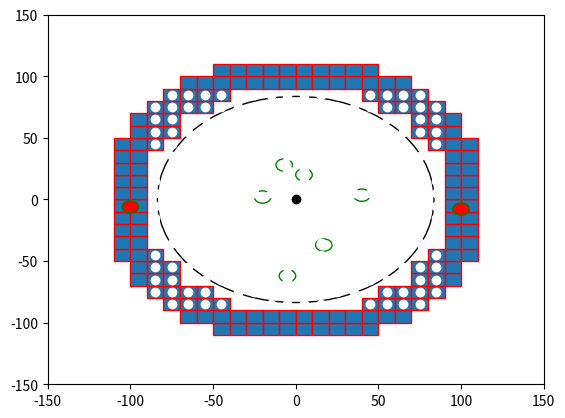

This chart was generated by the following Python code:

import numpy as np
import matplotlib.pyplot as plt
import matplotlib.patches as mpatches


bounding_box_2=np.array([[ -85, -75, -65, -55, -45, -35, -25, -15, -5, 5, 15, 25, 35, 45, 55, 65, 75, 85, -85, -75, -65, -55, -45, -35, -25, -15, -5, 5, 15, 25, 35, 45, 55, 65, 75, 85, -85, -75, -65, -55, -45, -35, -25, -15, -5, 5, 15, 25, 35, 45, 55, 65, 75, 85, -85, -75, -65, -55, -45, -35, -25, -15, -5, 5, 15, 25, 35, 45, 55, 65, 75, 85, -85, -75, -65, -55, -45, -35, -25, -15, -5, 5, 15, 25, 35, 45, 55, 65, 75, 85, -85, -75, -65, -55, -45, -35, -25, -15, -5, 5, 15, 25, 35, 45, 55, 65, 75, 85, -85, -75, -65, -55, -45, -35, -25, -15, -5, 5, 15, 25, 35, 45, 55, 65, 75, 85, -85, -75, -65, -55, -45, -35, -25, -15, -5, 5, 15, 25, 35, 45, 55, 65, 75, 85, -85, -75, -65, -55, -45, -35, -25, -15, -5, 5, 15, 25, 35, 45, 55, 65, 75, 85, -85, -75, -65, -55, -45, -35, -25, -15, -5, 5, 15, 25, 35, 45, 55, 65, 75, 85, -85, -75, -65, -55, -45, -35, -25, -15, -5, 5, 15, 25, 35, 45, 55, 65, 75, 85, -85, -75, -65, -55, -45, -35, -25, -15, -5, 5, 15, 25, 35, 45, 55, 65, 75, 85, -85, -75, -65, -55, -45, -35, -25, -15, -5, 5, 15, 25, 35, 45, 55, 65, 75, 85, -85, -75, -65, -55, -45, -35, -25, -15, -5, 5, 15, 25, 35, 45, 55, 65, 75, 85, -85, -75, -65, -55, -45, -35, -25, -15, -5, 5, 15, 25, 35, 45, 55, 65, 75, 85, -85, -75, -65, -55, -45, -35, -25, -15, -5, 5, 15, 25, 35, 45, 55, 65, 75, 85, -85, -75, -65, -55, -45, -35, -25, -15, -5, 5, 15, 25, 35, 45, 55, 65, 75, 85, -85, -75, -65, -55, -45, -35, -25, -15, -5, 5, 15, 25, 35, 45, 55, 65, 75, 85 ],[ -85, -85, -85, -85, -85, -85, -85, -85, -85, -85, -85, -85, -85, -85, -85, -85, -85, -85, -75, -75, -75, -75, -75, -75, -75, -75, -75, -75, -75, -75, -75, -75, -75, -75, -75, -75, -65, -65, -65, -65, -65, -65, -65, -65, -65, -65, -65, -65, -65, -65, -65, -65, -65, -65, -55, -55, -55, -55, -55, -55, -55, -55, -55, -55, -55, -55, -55, -55, -55, -55, -55, -55, -45, -45, -45, -45, -45, -45, -45, -45, -45, -45, -45, -45, -45, -45, -45, -45, -45, -45, -35, -35, -35, -35, -35, -35, -35, -35, -35, -35, -35, -35, -35, -35, -35, -35, -35, -35, -25, -25, -25, -25, -25, -25, -25, -25, -25, -25, -25, -25, -25, -25, -25, -25, -25, -25, -15, -15, -15, -15, -15, -15, -15, -15, -15, -15, -15, -15, -15, -15, -15, -15, -15, -15, -5, -5, -5, -5, -5, -5, -5, -5, -5, -5, -5, -5, -5, -5, -5, -5, -5, -5, 5, 5, 5, 5, 5, 5, 5, 5, 5, 5, 5, 5, 5, 5, 5, 5, 5, 5, 15, 15, 15, 15, 15, 15, 15, 15, 15, 15, 15, 15, 15, 15, 15, 15, 15, 15, 25, 25, 25, 25, 25, 25, 25, 25, 25, 25, 25, 25, 25, 25, 25, 25, 25, 25, 35, 35, 35, 35, 35, 35, 35, 35, 35, 35, 35, 35, 35, 35, 35, 35, 35, 35, 45, 45, 45, 45, 45, 45, 45, 45, 45, 45, 45, 45, 45, 45, 45, 45, 45, 45, 55, 55, 55, 55, 55, 55, 55, 55, 55, 55, 55, 55, 55, 55, 55, 55, 55, 55, 65, 65, 65, 65, 65, 65, 65, 65, 65, 65, 65, 65, 65, 65, 65, 65, 65, 65, 75, 75, 75, 75, 75, 75, 75, 75, 75, 75, 75, 75, 75, 75, 75, 75, 75, 75, 85, 85, 85, 85, 85, 85, 85, 85, 85, 85, 85, 85, 85, 85, 85, 85, 85, 85 ]])

bounding_box_3=np.array([[ -45, -35, -25, -15, -5, 5, 15, 25, 35, 45, -65, -55, -45, -35, -25, -15, -5, 5, 15, 25, 35, 45, 55, 65, -75, -65, -55, -45, 45, 55, 65, 75, -85, -75, -65, -55, 55, 65, 75, 85, -95, -85, -75, 75, 85, 95, -95, -85, -75, 75, 85, 95, -105, -95, -85, 85, 95, 105, -105, -95, 95, 105, -105, -95, 95, 105, -105, -95, 95, 105, -105, -95, 95, 105, -105, -95, 95, 105, -105, -95, 95, 105, -105, -95, 95, 105, -105, -95, 95, 105, -105, -95, -85, 85, 95, 105, -95, -85, -75, 75, 85, 95, -95, -85, -75, 75, 85, 95, -85, -75, -65, -55, 55, 65, 75, 85, -75, -65, -55, -45, 45, 55, 65, 75, -65, -55, -45, -35, -25, -15, -5, 5, 15, 25, 35, 45, 55, 65, -45, -35, -25, -15, -5, 5, 15, 25, 35, 45],[ -105, -105, -105, -105, -105, -105, -105, -105, -105, -105, -95, -95, -95, -95, -95, -95, -95, -95, -95, -95, -95, -95, -95, -95, -85, -85, -85, -85, -85, -85, -85, -85, -75, -75, -75, -75, -75, -75, -75, -75, -65, -65, -65, -65, -65, -65, -55, -55, -55, -55, -55, -55, -45, -45, -45, -45, -45, -45, -35, -35, -35, -35, -25, -25, -25, -25, -15, -15, -15, -15, -5, -5, -5, -5, 5, 5, 5, 5, 15, 15, 15, 15, 25, 25, 25, 25, 35, 35, 35, 35, 45, 45, 45, 45, 45, 45, 55, 55, 55, 55, 55, 55, 65, 65, 65, 65, 65, 65, 75, 75, 75, 75, 75, 75, 75, 75, 85, 85, 85, 85, 85, 85, 85, 85, 95, 95, 95, 95, 95, 95, 95, 95, 95, 95, 95, 95, 95, 95, 105, 105, 105, 105, 105, 105, 105, 105, 105, 105] ])# BM

cell_rep=np.array([[ -35, -25, -15, -5, 5, 15, 25, 35, -45, -35, -25, -15, -5, 5, 15, 25, 35, 45, -55, -45, -35, -25, -15, -5, 5, 15, 25, 35, 45, 55, -65, -55, -45, -35, -25, -15, -5, 5, 15, 25, 35, 45, 55, 65, -75, -65, -55, -45, -35, -25, -15, -5, 5, 15, 25, 35, 45, 55, 65, 75, -75, -65, -55, -45, -35, -25, -15, -5, 5, 15, 25, 35, 45, 55, 65, 75, -75, -65, -55, -45, -35, -25, -15, -5, 5, 15, 25, 35, 45, 55, 65, 75, -75, -65, -55, -45, -35, -25, -15, -5, 5, 15, 25, 35, 45, 55, 65, 75, -75, -65, -55, -45, -35, -25, -15, -5, 5, 15, 25, 35, 45, 55, 65, 75, -75, -65, -55, -45, -35, -25, -15, -5, 5, 15, 25, 35, 45, 55, 65, 75, -75, -65, -55, -45, -35, -25, -15, -5, 5, 15, 25, 35, 45, 55, 65, 75, -75, -65, -55, -45, -35, -25, -15, -5, 5, 15, 25, 35, 45, 55, 65, 75, -65, -55, -45, -35, -25, -15, -5, 5, 15, 25, 35, 45, 55, 65, -55, -45, -35, -25, -15, -5, 5, 15, 25, 35, 45, 55, -45, -35, -25, -15, -5, 5, 15, 25, 35, 45, -35, -25, -15, -5, 5, 15, 25, 35 ],[ -75, -75, -75, -75, -75, -75, -75, -75, -65, -65, -65, -65, -65, -65, -65, -65, -65, -65, -55, -55, -55, -55, -55, -55, -55, -55, -55, -55, -55, -55, -45, -45, -45, -45, -45, -45, -45, -45, -45, -45, -45, -45, -45, -45, -35, -35, -35, -35, -35, -35, -35, -35, -35, -35, -35, -35, -35, -35, -35, -35, -25, -25, -25, -25, -25, -25, -25, -25, -25, -25, -25, -25, -25, -25, -25, -25, -15, -15, -15, -15, -15, -15, -15, -15, -15, -15, -15, -15, -15, -15, -15, -15, -5, -5, -5, -5, -5, -5, -5, -5, -5, -5, -5, -5, -5, -5, -5, -5, 5, 5, 5, 5, 5, 5, 5, 5, 5, 5, 5, 5, 5, 5, 5, 5, 15, 15, 15, 15, 15, 15, 15, 15, 15, 15, 15, 15, 15, 15, 15, 15, 25, 25, 25, 25, 25, 25, 25, 25, 25, 25, 25, 25, 25, 25, 25, 25, 35, 35, 35, 35, 35, 35, 35, 35, 35, 35, 35, 35, 35, 35, 35, 35, 45, 45, 45, 45, 45, 45, 45, 45, 45, 45, 45, 45, 45, 45, 55, 55, 55, 55, 55, 55, 55, 55, 55, 55, 55, 55, 65, 65, 65, 65, 65, 65, 65, 65, 65, 65, 75, 75, 75, 75, 75, 75, 75, 75  ]])
a=np.diag(range(15))
#print(a)
#print(len(bounding_box))
#print(bounding_box.size)
#print(bounding_box.shape)
#print(bounding_box.reshape(2,289))
#plt.matshow(bounding_box.reshape(2,289))
#(nrows, ncols) = bounding_box.shape
#pixel_plot=plt.figure() #make plot
#plt.title("bounding box")
fig,ax=plt.subplots()
plt.plot([ -85, -75, -65, -55, -45, -35, -25, -15, -5, 5, 15, 25, 35, 45, 55, 65, 75, 85, -85, -75, -65, -55, -45, -35, -25, -15, -5, 5, 15, 25, 35, 45, 55, 65, 75, 85, -85, -75, -65, -55, -45, -35, -25, -15, -5, 5, 15, 25, 35, 45, 55, 65, 75, 85, -85, -75, -65, -55, -45, -35, -25, -15, -5, 5, 15, 25, 35, 45, 55, 65, 75, 85, -85, -75, -65, -55, -45, -35, -25, -15, -5, 5, 15, 25, 35, 45, 55, 65, 75, 85, -85, -75, -65, -55, -45, -35, -25, -15, -5, 5, 15, 25, 35, 45, 55, 65, 75, 85, -85, -75, -65, -55, -45, -35, -25, -15, -5, 5, 15, 25, 35, 45, 55, 65, 75, 85, -85, -75, -65, -55, -45, -35, -25, -15, -5, 5, 15, 25, 35, 45, 55, 65, 75, 85, -85, -75, -65, -55, -45, -35, -25, -15, -5, 5, 15, 25, 35, 45, 55, 65, 75, 85, -85, -75, -65, -55, -45, -35, -25, -15, -5, 5, 15, 25, 35, 45, 55, 65, 75, 85, -85, -75, -65, -55, -45, -35, -25, -15, -5, 5, 15, 25, 35, 45, 55, 65, 75, 85, -85, -75, -65, -55, -45, -35, -25, -15, -5, 5, 15, 25, 35, 45, 55, 65, 75, 85, -85, -75, -65, -55, -45, -35, -25, -15, -5, 5, 15, 25, 35, 45, 55, 65, 75, 85, -85, -75, -65, -55, -45, -35, -25, -15, -5, 5, 15, 25, 35, 45, 55, 65, 75, 85, -85, -75, -65, -55, -45, -35, -25, -15, -5, 5, 15, 25, 35, 45, 55, 65, 75, 85, -85, -75, -65, -55, -45, -35, -25, -15, -5, 5, 15, 25, 35, 45, 55, 65, 75, 85, -85, -75, -65, -55, -45, -35, -25, -15, -5, 5, 15, 25, 35, 45, 55, 65, 75, 85, -85, -75, -65, -55, -45, -35, -25, -15, -5, 5, 15, 25, 35, 45, 55, 65, 75, 85 ],[ -85, -85, -85, -85, -85, -85, -85, -85, -85, -85, -85, -85, -85, -85, -85, -85, -85, -85, -75, -75, -75, -75, -75, -75, -75, -75, -75, -75, -75, -75, -75, -75, -75, -75, -75, -75, -65, -65, -65, -65, -65, -65, -65, -65, -65, -65, -65, -65, -65, -65, -65, -65, -65, -65, -55, -55, -55, -55, -55, -55, -55, -55, -55, -55, -55, -55, -55, -55, -55, -55, -55, -55, -45, -45, -45, -45, -45, -45, -45, -45, -45, -45, -45, -45, -45, -45, -45, -45, -45, -45, -35, -35, -35, -35, -35, -35, -35, -35, -35, -35, -35, -35, -35, -35, -35, -35, -35, -35, -25, -25, -25, -25, -25, -25, -25, -25, -25, -25, -25, -25, -25, -25, -25, -25, -25, -25, -15, -15, -15, -15, -15, -15, -15, -15, -15, -15, -15, -15, -15, -15, -15, -15, -15, -15, -5, -5, -5, -5, -5, -5, -5, -5, -5, -5, -5, -5, -5, -5, -5, -5, -5, -5, 5, 5, 5, 5, 5, 5, 5, 5, 5, 5, 5, 5, 5, 5, 5, 5, 5, 5, 15, 15, 15, 15, 15, 15, 15, 15, 15, 15, 15, 15, 15, 15, 15, 15, 15, 15, 25, 25, 25, 25, 25, 25, 25, 25, 25, 25, 25, 25, 25, 25, 25, 25, 25, 25, 35, 35, 35, 35, 35, 35, 35, 35, 35, 35, 35, 35, 35, 35, 35, 35, 35, 35, 45, 45, 45, 45, 45, 45, 45, 45, 45, 45, 45, 45, 45, 45, 45, 45, 45, 45, 55, 55, 55, 55, 55, 55, 55, 55, 55, 55, 55, 55, 55, 55, 55, 55, 55, 55, 65, 65, 65, 65, 65, 65, 65, 65, 65, 65, 65, 65, 65, 65, 65, 65, 65, 65, 75, 75, 75, 75, 75, 75, 75, 75, 75, 75, 75, 75, 75, 75, 75, 75, 75, 75, 85, 85, 85, 85, 85, 85, 85, 85, 85, 85, 85, 85, 85, 85, 85, 85, 85, 85 ], 'wo')
for item in range(bounding_box_3.shape[1]):
    recy=mpatches.Rectangle((bounding_box_3[0][item]-5,bounding_box_3[1][item]-5), 10, 10, ec="red")  
    ax.add_patch(recy) 
    #recy=mpatches.Rectangle((bounding_box_1[item][0]-5,bounding_box_1[item][1]-5), 10, 10, ec="none")
    #ax.add_patch(recy)

circ0=mpatches.Circle((0, 0), 83.6505, ec="black", fc="none")
ax.plot([0],[0],'ko')
ax.add_patch(circ0)
circ1=mpatches.Circle((5, 20), 5, ec="green", fc="none")
circ2=mpatches.Circle((-7, 28), 5, ec="green", fc="none")
circ3=mpatches.Circle((40, 3.5), 5, ec="green", fc="none")
circ4=mpatches.Circle((100, -7.8), 5, ec="green", fc="red")
circ5=mpatches.Circle((17, -37), 5, ec="green", fc="none")
circ6=mpatches.Circle((-5, -62), 5, ec="green", fc="none")
circ7=mpatches.Circle((-20, 2), 5, ec="green", fc="none")
circ8=mpatches.Circle((-100, -6,0), 5, ec="green", fc="red")
ax.add_patch(circ1)
ax.add_patch(circ2)
ax.add_patch(circ3)
ax.add_patch(circ4)
ax.add_patch(circ5)
ax.add_patch(circ6)
ax.add_patch(circ7)
ax.add_patch(circ8)

#ax.plot([ -25, -15, -5, 5, 15, 25, -45, -35, -25, 25, 35, 45, -55, -45, 45, 55, -65, -55, 55, 65, -75, -65, 65, 75, -75, 75, -85, -75, 75, 85, -85, 85, -85, 85, -85, 85, -85, 85, -85, -75, 75, 85, -75, 75, -75, -65, 65, 75, -65, -55, 55, 65, -55, -45, 45, 55, -45, -35, -25, 25, 35, 45, -25, -15, -5, 5, 15, 25 ],[ -85, -85, -85, -85, -85, -85, -75, -75, -75, -75, -75, -75, -65, -65, -65, -65, -55, -55, -55, -55, -45, -45, -45, -45, -35, -35, -25, -25, -25, -25, -15, -15, -5, -5, 5, 5, 15, 15, 25, 25, 25, 25, 35, 35, 45, 45, 45, 45, 55, 55, 55, 55, 65, 65, 65, 65, 75, 75, 75, 75, 75, 75, 85, 85, 85, 85, 85, 85 ],'bo')
#ax.plot([ -25, -15, -5, 5, 15, 25, -45, 45, -55, 55, -65, 65, -75, 75, -85, 85, -85, 85, -85, 85, -85, 85, -85, 85, -85, 85, -75, 75, -65, 65, -55, 55, -45, 45, -25, -15, -5, 5, 15, 25, ],[ -85, -85, -85, -85, -85, -85, -75, -75, -65, -65, -55, -55, -45, -45, -25, -25, -15, -15, -5, -5, 5, 5, 15, 15, 25, 25, 45, 45, 55, 55, 65, 65, 75, 75, 85, 85, 85, 85, 85, 85,  ], 'go' )
#ax.plot([ -35, -25, -15, -5, 5, 15, 25, 35, -45, -35, -25, -15, -5, 5, 15, 25, 35, 45, -55, -45, -35, -25, -15, -5, 5, 15, 25, 35, 45, 55, -65, -55, -45, -35, -25, -15, -5, 5, 15, 25, 35, 45, 55, 65, -75, -65, -55, -45, -35, -25, -15, -5, 5, 15, 25, 35, 45, 55, 65, 75, -75, -65, -55, -45, -35, -25, -15, -5, 5, 15, 25, 35, 45, 55, 65, 75, -75, -65, -55, -45, -35, -25, -15, -5, 5, 15, 25, 35, 45, 55, 65, 75, -75, -65, -55, -45, -35, -25, -15, -5, 5, 15, 25, 35, 45, 55, 65, 75, -75, -65, -55, -45, -35, -25, -15, -5, 5, 15, 25, 35, 45, 55, 65, 75, -75, -65, -55, -45, -35, -25, -15, -5, 5, 15, 25, 35, 45, 55, 65, 75, -75, -65, -55, -45, -35, -25, -15, -5, 5, 15, 25, 35, 45, 55, 65, 75, -75, -65, -55, -45, -35, -25, -15, -5, 5, 15, 25, 35, 45, 55, 65, 75, -65, -55, -45, -35, -25, -15, -5, 5, 15, 25, 35, 45, 55, 65, -55, -45, -35, -25, -15, -5, 5, 15, 25, 35, 45, 55, -45, -35, -25, -15, -5, 5, 15, 25, 35, 45, -35, -25, -15, -5, 5, 15, 25, 35 ],[ -75, -75, -75, -75, -75, -75, -75, -75, -65, -65, -65, -65, -65, -65, -65, -65, -65, -65, -55, -55, -55, -55, -55, -55, -55, -55, -55, -55, -55, -55, -45, -45, -45, -45, -45, -45, -45, -45, -45, -45, -45, -45, -45, -45, -35, -35, -35, -35, -35, -35, -35, -35, -35, -35, -35, -35, -35, -35, -35, -35, -25, -25, -25, -25, -25, -25, -25, -25, -25, -25, -25, -25, -25, -25, -25, -25, -15, -15, -15, -15, -15, -15, -15, -15, -15, -15, -15, -15, -15, -15, -15, -15, -5, -5, -5, -5, -5, -5, -5, -5, -5, -5, -5, -5, -5, -5, -5, -5, 5, 5, 5, 5, 5, 5, 5, 5, 5, 5, 5, 5, 5, 5, 5, 5, 15, 15, 15, 15, 15, 15, 15, 15, 15, 15, 15, 15, 15, 15, 15, 15, 25, 25, 25, 25, 25, 25, 25, 25, 25, 25, 25, 25, 25, 25, 25, 25, 35, 35, 35, 35, 35, 35, 35, 35, 35, 35, 35, 35, 35, 35, 35, 35, 45, 45, 45, 45, 45, 45, 45, 45, 45, 45, 45, 45, 45, 45, 55, 55, 55, 55, 55, 55, 55, 55, 55, 55, 55, 55, 65, 65, 65, 65, 65, 65, 65, 65, 65, 65, 75, 75, 75, 75, 75, 75, 75, 75  ],'yo')
#ax.grid()
#for item in range(cell_rep.shape[1]):
#    recy2=mpatches.Rectangle((cell_rep[0][item]-5,cell_rep[1][item]-5), 10, 10, ec="yellow",fc="black")  
#    ax.add_patch(recy2) 
    #recy=mpatches.Rectangle((bounding_box_1[item][0]-5,bounding_box_1[item][1]-5), 10, 10, ec="none")
    #ax.add_patch(recy)

plt.axis([-150, 150, -150, 150])
plt.show()

